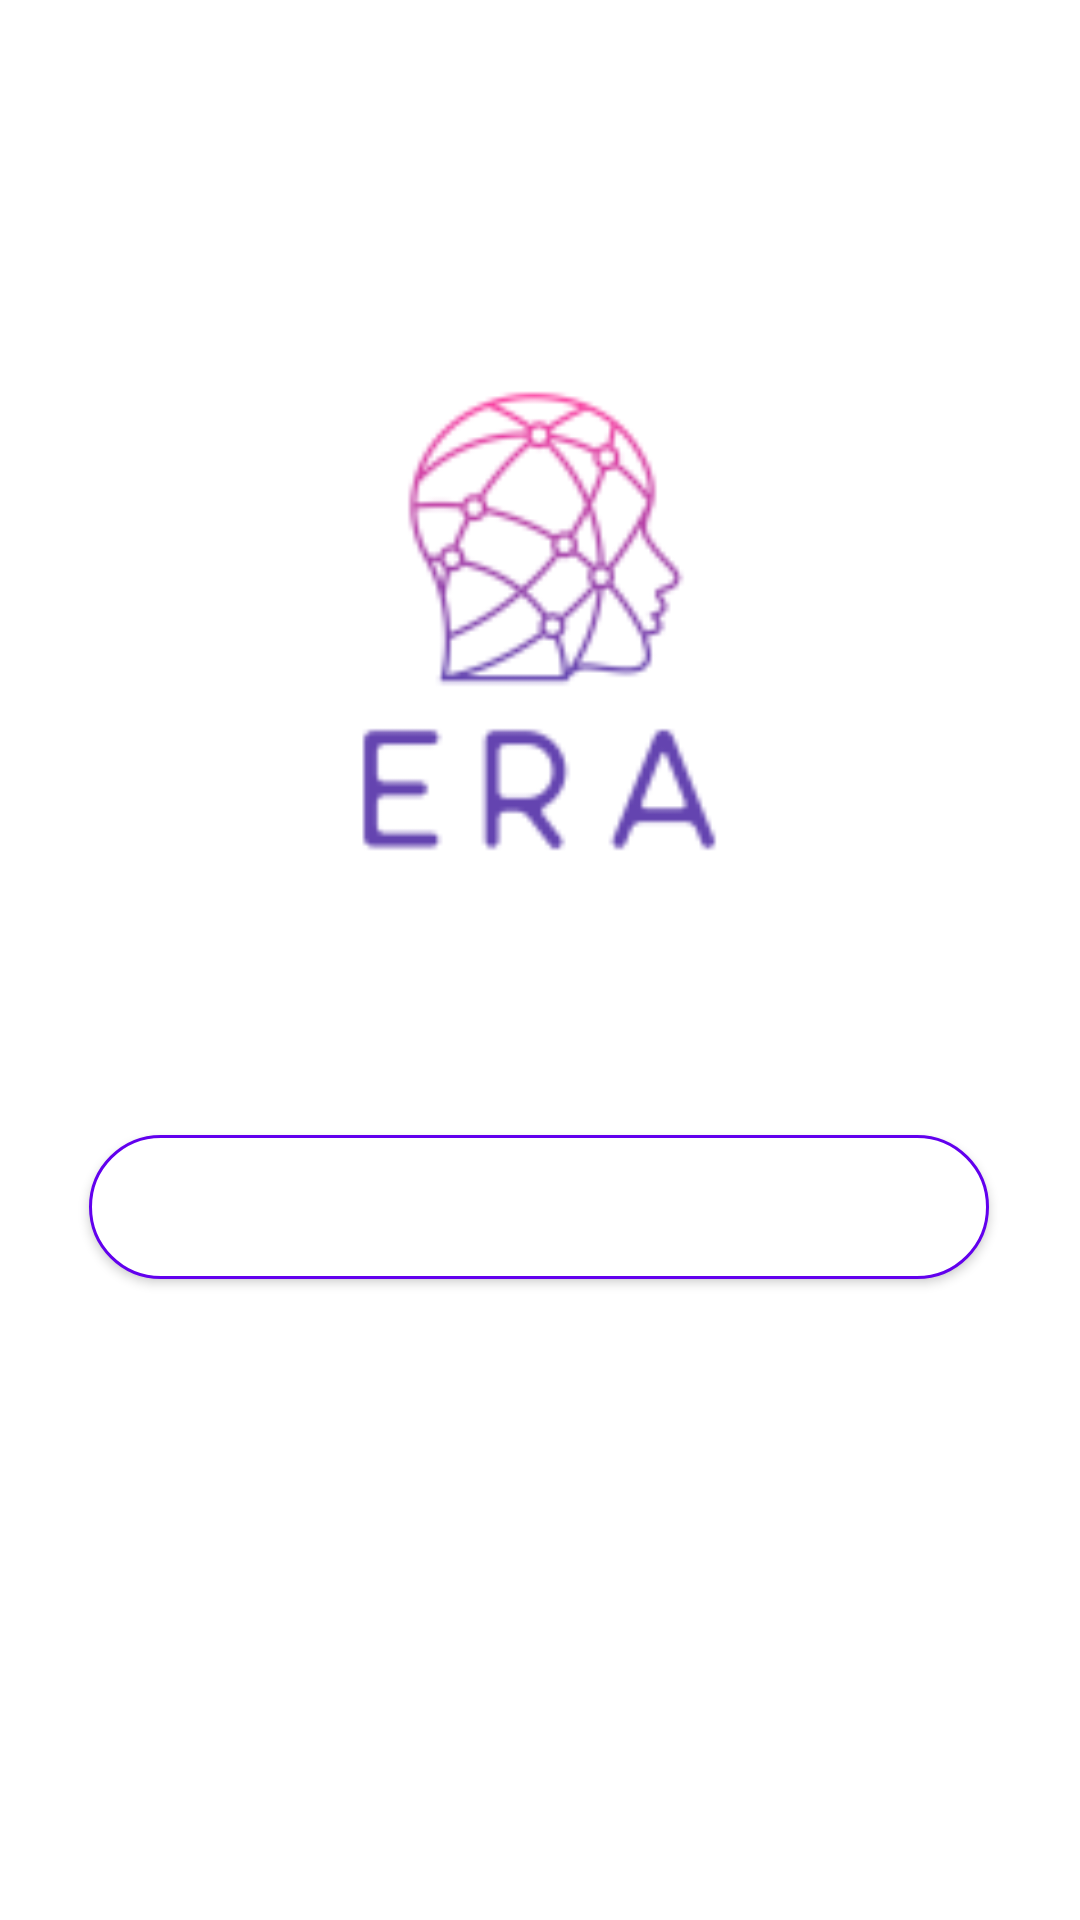

Layout XML and referenced resources for this Android screen:
<!-- AndroidManifest.xml: application theme Theme.VideoProcess -->
<!-- res/layout/under_development.xml -->
<?xml version="1.0" encoding="utf-8"?>
<androidx.constraintlayout.widget.ConstraintLayout
    xmlns:android="http://schemas.android.com/apk/res/android"
    xmlns:app="http://schemas.android.com/apk/res-auto"
    xmlns:tools="http://schemas.android.com/tools"
    android:layout_width="match_parent"
    android:layout_height="match_parent">

    <TextView
        android:id="@+id/textView"
        android:layout_width="wrap_content"
        android:layout_height="wrap_content"
        android:layout_marginTop="8dp"
        android:layout_marginBottom="320dp"
        android:text="UNDER DEVELOPMENT"
        android:textColor="@color/purple_500"
        android:textSize="24sp"
        android:textStyle="bold"
        app:layout_constraintBottom_toBottomOf="parent"
        app:layout_constraintEnd_toEndOf="parent"
        app:layout_constraintStart_toStartOf="parent"
        app:layout_constraintTop_toBottomOf="@+id/imageView2" />

    <ImageView
        android:id="@+id/imageView2"
        android:layout_width="373dp"
        android:layout_height="328dp"
        android:layout_marginStart="19dp"
        android:layout_marginTop="43dp"
        android:layout_marginEnd="19dp"
        app:layout_constraintEnd_toEndOf="parent"
        app:layout_constraintStart_toStartOf="parent"
        app:layout_constraintTop_toTopOf="parent"
        app:srcCompat="@mipmap/era_logo_withtext_under_foreground" />

    <Button
        android:id="@+id/homeButton"
        android:layout_width="300dp"
        android:layout_height="wrap_content"
        android:layout_marginStart="55dp"
        android:layout_marginTop="45dp"
        android:layout_marginEnd="56dp"
        android:layout_marginBottom="227dp"
        android:background="@drawable/rounded_corner"
        android:onClick="home_activity"
        android:text="HOME"
        android:textColor="@color/white"
        android:textStyle="bold"
        app:layout_constraintBottom_toBottomOf="parent"
        app:layout_constraintEnd_toEndOf="parent"
        app:layout_constraintStart_toStartOf="parent"
        app:layout_constraintTop_toBottomOf="@+id/textView"
        app:layout_constraintVertical_bias="0.0" />
</androidx.constraintlayout.widget.ConstraintLayout>
<!-- resources referenced by this layout -->
<resources>
  <!-- drawable rounded_corner (drawable) -->
  <?xml version="1.0" encoding="utf-8"?>
  <shape xmlns:android="http://schemas.android.com/apk/res/android">
      <corners  android:radius="50dp"/>
      <stroke android:width="1dp" android:color="@color/purple_500" />
      <solid android:color="@color/white"></solid>
  </shape>
  <!-- mipmap era_logo_withtext_under_foreground: png bitmap (mipmap-hdpi, 6878 bytes) -->
  <style name="Theme.VideoProcess" parent="Theme.MaterialComponents.DayNight.DarkActionBar">
          
          <item name="colorPrimary">@color/purple_500</item>
          <item name="colorPrimaryVariant">@color/purple_700</item>
          <item name="colorOnPrimary">@color/white</item>
          
          <item name="colorSecondary">@color/teal_200</item>
          <item name="colorSecondaryVariant">@color/teal_700</item>
          <item name="colorOnSecondary">@color/black</item>
          
          <item name="android:statusBarColor">?attr/colorPrimaryVariant</item>
          
      </style>
  <!-- not gathered from this repository: default colours our renderer supplied (Android Studio template values) -->
  <color name="purple_500">#FF6200EE</color>
  <color name="purple_700">#FF3700B3</color>
  <color name="teal_200">#FF03DAC5</color>
  <color name="teal_700">#FF018786</color>
  <color name="black">#FF000000</color>
  <color name="white">#FFFFFFFF</color>
</resources>
